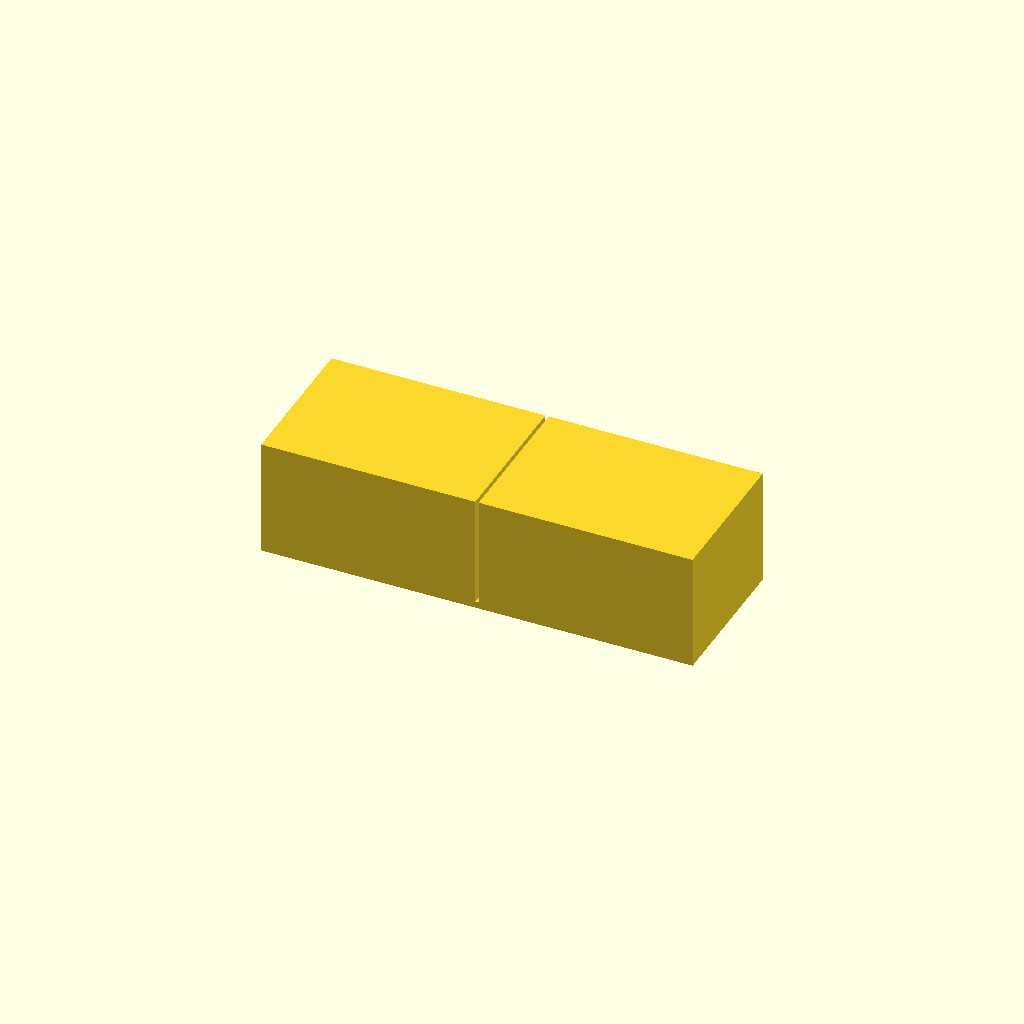
Cell 1: rendered with the file's own defaults.
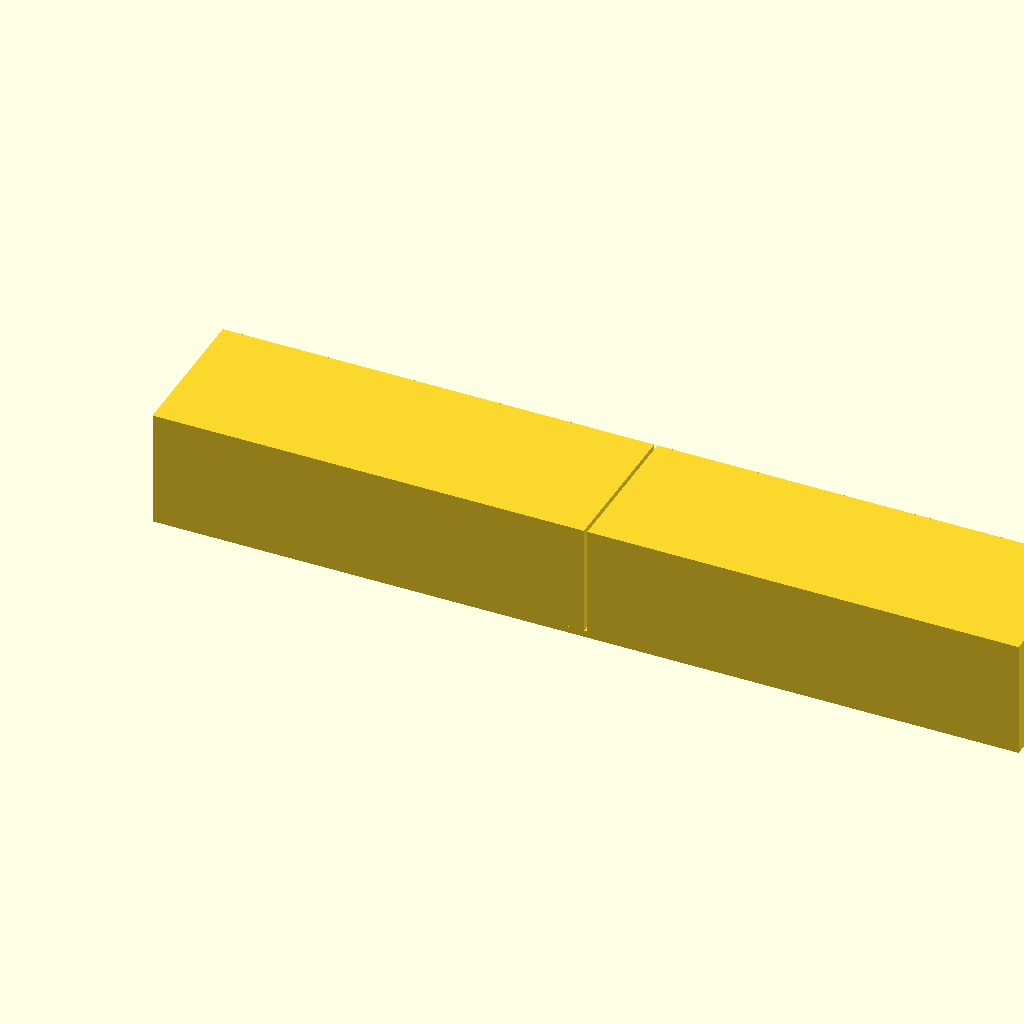
Cell 2 — plate_x set to 260, the other parameters unchanged.
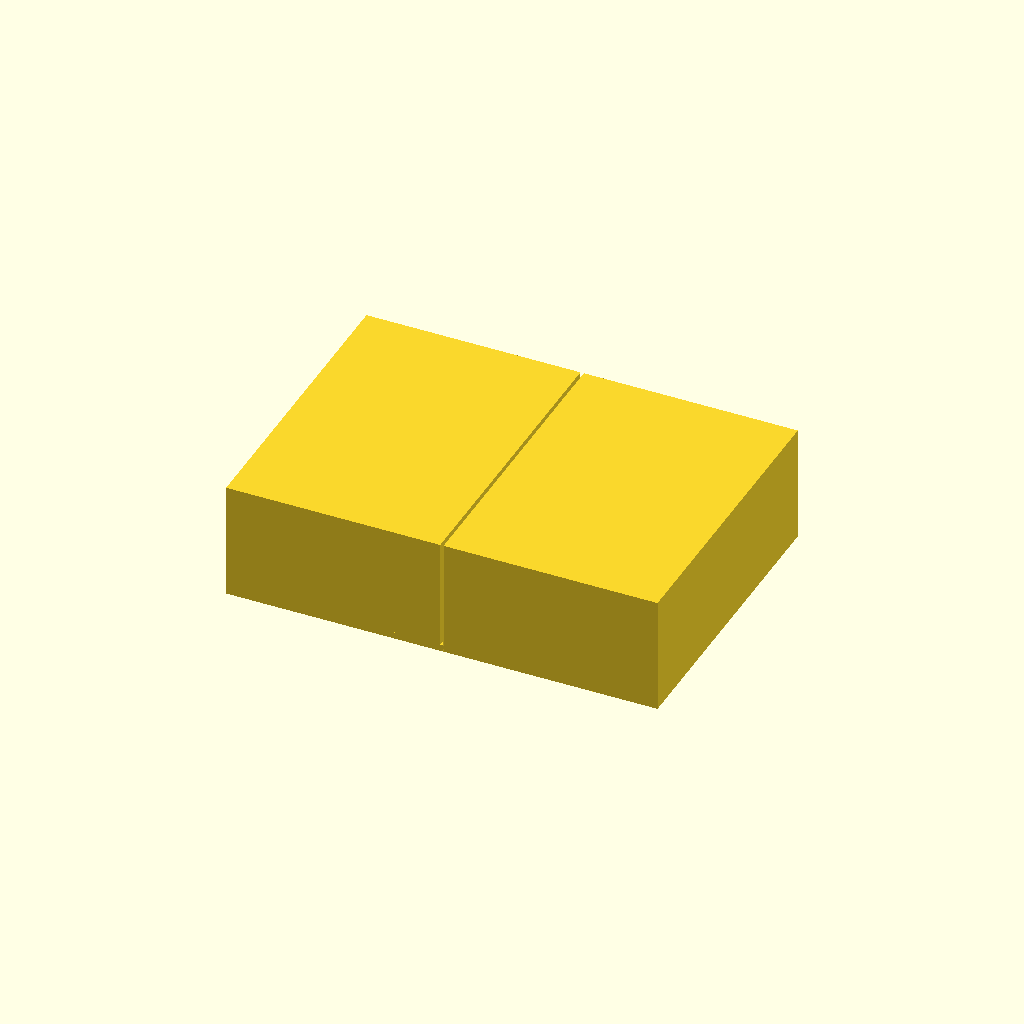
Cell 3: plate_y = 180 (everything else at default).
One fixed orthographic camera (rotation 55°, 0°, 25°; colour scheme Cornfield) for every cell.
OpenSCAD source file bench/results/gpu-v9s1-h1-g1/code/scadcoder-v9s1/conical_rack_50ml_s3_a2.scad:
// Rack for six 50 mL conical (Falcon-type) tubes
// Print orientation: flat plate on bed (z = 0), walls rise to z = 70
// After printing, flip over so the rack stands on the two walls

// ---- Dimensions (mm) ----
plate_x     = 130;   // plate length along X
plate_y     = 90;    // plate width along Y
plate_t     = 4;     // plate thickness (z = 0 to 4)
hole_d      = 30.5;  // tube hole diameter
hole_nx     = 3;     // holes per row along X
hole_ny     = 2;     // number of rows along Y
hole_pitch  = 40;    // centre-to-centre spacing (both X and Y)
wall_h      = 70;    // wall height above plate
eps         = 0.5;   // cutter overshoot past faces

$fn = 96;            // curve resolution

// ---- Model ----
difference() {
    union() {
        // Plate
        translate([-plate_x/2, -plate_y/2, 0])
            cube([plate_x, plate_y, plate_t]);
        // Two solid walls along the long edges (X), flush with plate
        for (s = [-1, 1])
            translate([s * plate_x/2 - 1, -plate_y/2, 0])
                cube([plate_x - 2, plate_y, wall_h]);
    }
    // Tube holes through the plate
    for (i = [0 : hole_ny - 1])
        for (j = [0 : hole_nx - 1])
            translate([(j - (hole_nx - 1)/2) * hole_pitch,
                       (i - (hole_ny - 1)/2) * hole_pitch,
                       -eps])
                cylinder(d = hole_d, h = plate_t + 2*eps, $fn = 96);
}
Parameter table extracted from the source (name, type, default, range or options):
plate_x: number, default 130
plate_y: number, default 90
plate_t: number, default 4
hole_d: number, default 30.5
hole_nx: number, default 3
hole_ny: number, default 2
hole_pitch: number, default 40
wall_h: number, default 70
eps: number, default 0.5
